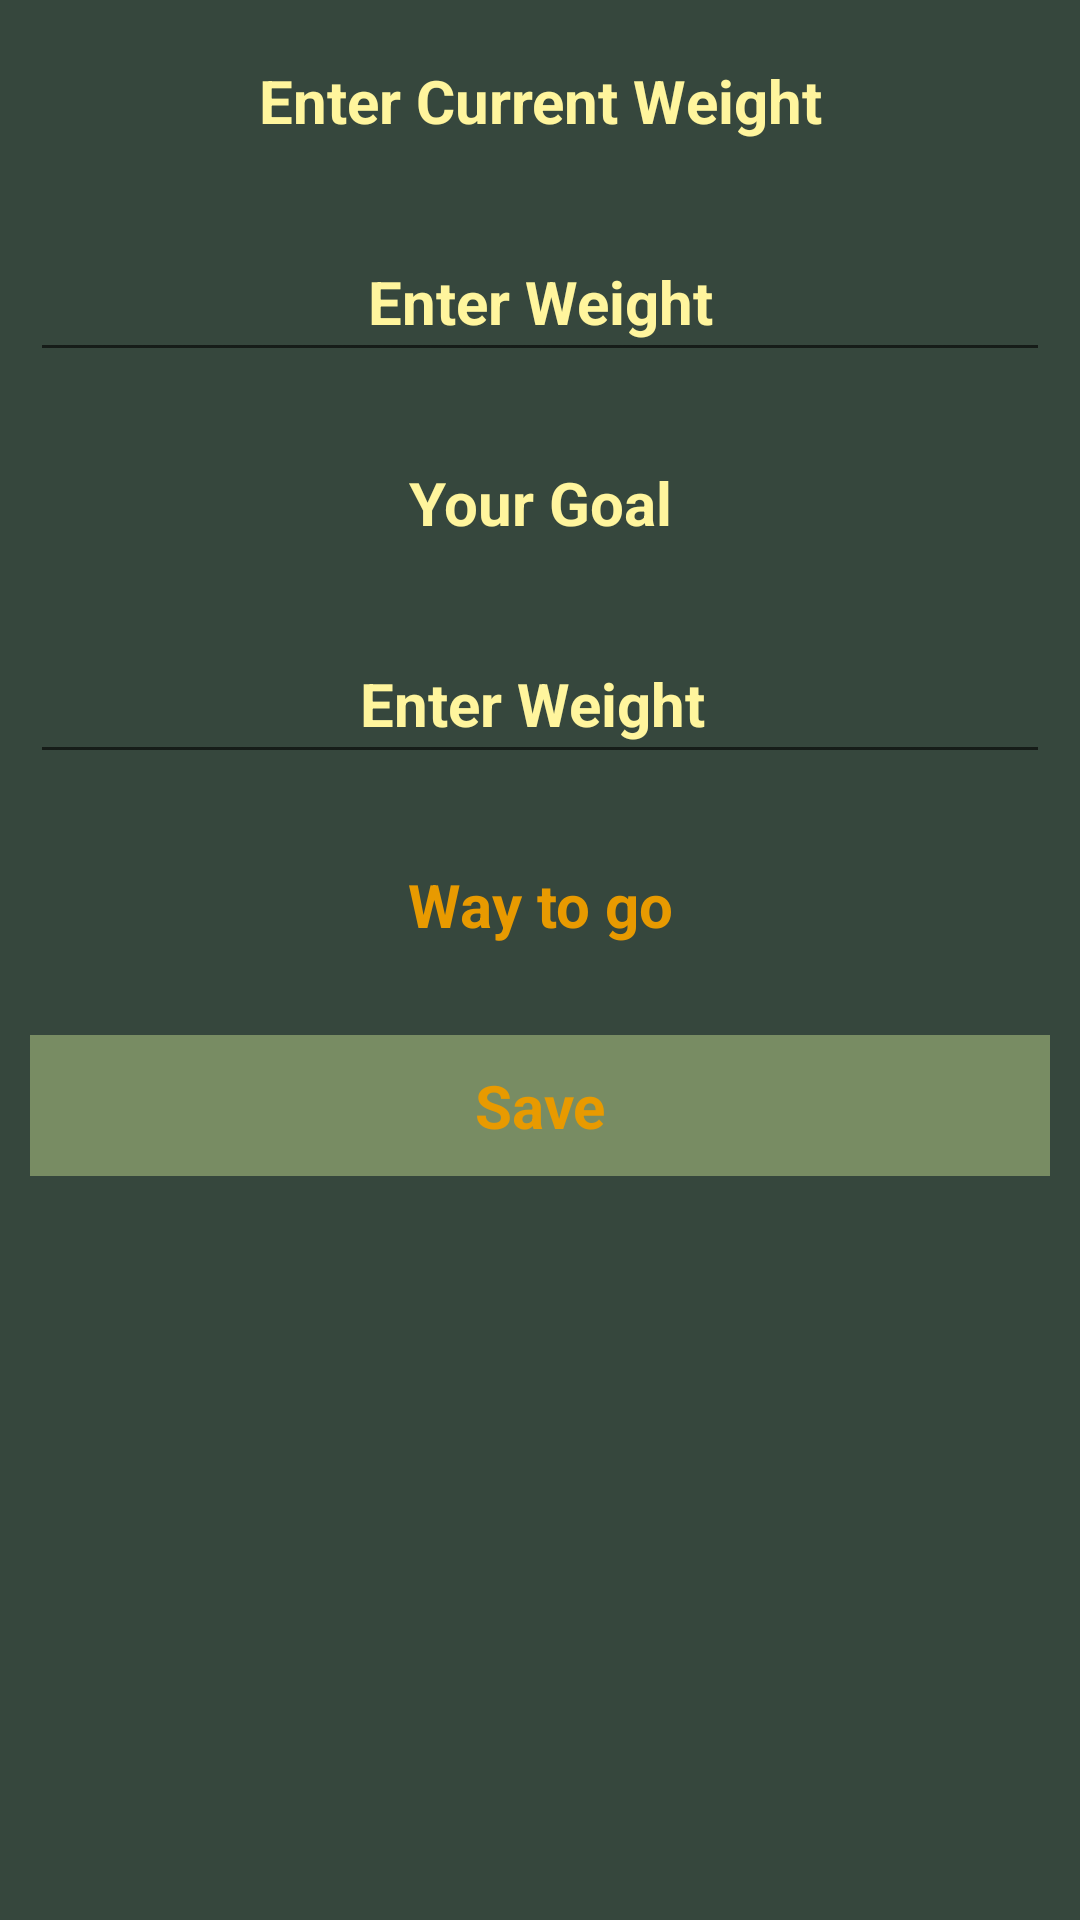

Reconstruct the res/layout file that produces this screen, plus the resources it refers to.
<!-- AndroidManifest.xml: application theme Theme.HealthyKlan -->
<!-- res/layout/activity_weight_tracker.xml -->
<?xml version="1.0" encoding="utf-8"?>
<LinearLayout xmlns:android="http://schemas.android.com/apk/res/android"
    xmlns:app="http://schemas.android.com/apk/res-auto"
    xmlns:tools="http://schemas.android.com/tools"
    android:layout_width="match_parent"
    android:layout_height="match_parent"
    android:background="@color/green_dark"
    android:orientation="vertical"
    tools:context=".HelperActivities.WeightTrackerActivity">

    <TextView

        android:layout_width="match_parent"
        android:layout_height="wrap_content"
        android:text="Enter Current Weight"
        android:textColor="@color/yellow"
        android:padding="10dp"
        android:layout_margin="10dp"
        android:textSize="20sp"
        android:gravity="center"
        android:textStyle="bold"/>

    <EditText
        android:id="@+id/tvCurrent"
        android:layout_width="match_parent"
        android:layout_height="wrap_content"
        android:textColor="@color/orange"
        android:padding="10dp"
        android:textSize="20sp"
        android:inputType="number"
        android:maxLength="3"
        android:gravity="center"
        android:textStyle="bold"
        android:hint="Enter Weight"
        android:textColorHint="@color/yellow"
        android:layout_margin="10dp"
        />

    <TextView

        android:layout_width="match_parent"
        android:layout_height="wrap_content"
        android:text="Your Goal"
        android:textColor="@color/yellow"
        android:padding="10dp"
        android:layout_margin="10dp"
        android:textSize="20sp"
        android:gravity="center"
        android:textStyle="bold"/>

    <EditText
        android:id="@+id/tvGoal"
        android:layout_width="match_parent"
        android:layout_height="wrap_content"
        android:textColor="@color/orange"
        android:padding="10dp"
        android:textSize="20sp"
        android:gravity="center"
        android:inputType="number"
        android:maxLength="3"
        android:textStyle="bold"
        android:hint="Enter Weight "
        android:textColorHint="@color/yellow"
        android:layout_margin="10dp"
        />

    <TextView
        android:id="@+id/tvWayToGo"
        android:layout_width="match_parent"
        android:layout_height="wrap_content"
        android:textColor="@color/orange"
        android:padding="10dp"
        android:textSize="20sp"
        android:text="Way to go"
        android:gravity="center"
        android:textStyle="bold"
        android:textColorHint="@color/yellow"
        android:layout_margin="10dp"
        />

    <TextView
        android:id="@+id/tvSave"
        android:layout_width="match_parent"
        android:layout_height="wrap_content"
        android:textColor="@color/orange"
        android:padding="10dp"
        android:background="@color/green_light"
        android:textSize="20sp"
        android:text="Save"
        android:gravity="center"
        android:textStyle="bold"
        android:textColorHint="@color/yellow"
        android:layout_margin="10dp"
        />





</LinearLayout>
<!-- resources referenced by this layout -->
<resources>
  <color name="green_dark">#36473D</color>
  <color name="green_light">#788C63</color>
  <color name="orange">#E89A00</color>
  <color name="yellow">#FFF59D</color>
  <style name="Theme.HealthyKlan" parent="Theme.MaterialComponents.Light.NoActionBar">
          
          <item name="colorPrimary">@color/purple_500</item>
          <item name="colorPrimaryVariant">@color/purple_700</item>
          <item name="colorOnPrimary">@color/white</item>
          
          <item name="colorSecondary">@color/teal_200</item>
          <item name="colorSecondaryVariant">@color/teal_700</item>
          <item name="colorOnSecondary">@color/black</item>
          
          <item name="android:statusBarColor" tools:targetApi="l">?attr/colorPrimaryVariant</item>
          
      </style>
  <color name="purple_500">#788C63</color>
  <color name="purple_700">#36473D</color>
  <color name="white">#FFFFFFFF</color>
  <color name="teal_200">#FFCA28</color>
  <color name="teal_700">#E89A00</color>
  <color name="black">#FF000000</color>
</resources>
